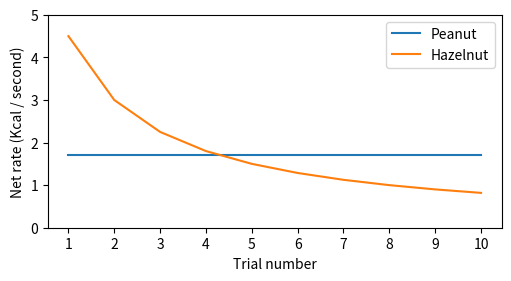

The matplotlib source for this figure:
import matplotlib as mpl
import matplotlib.pyplot as plt
import numpy as np


print("\033[1m" + "Optimal Diet Model Practice" "\033[0m")
print()
print("This is a very simple model where net rate is calculated as Kcal gained / handling time + search time.")
print()
print("In this scenario, the squirrel can choose one of two food items:")
print()
hazelnut = 9
print("Hazelnut Kcal:", hazelnut)
print()
peanut = 5
print("Peanut Kcal:", peanut)
print()
print("It takes the squirrel 1 second to handle a hazelnut. "
      "The squirrel loses 1 calorie for every second it spends handling an item.")
print()
a = 1
print("Handling time hazelnut (seconds):", a)
print()
print("It takes the squirrel 2 seconds to handle a peanut. ")
print()
b = 2
print("Handling time peanut (seconds):", b)
print()
print("It always takes the squirrel 1 second to find the peanut. "
      "The squirrel loses 1 calorie for every second it spends searching for an item.")
print()
c = 1
print("Search time peanut (seconds):", c)
print()
print("Search time for the hazelnut is variable."
      " In the first trial this takes 1 second (the same as for a peanut),"
      " but with each subsequent trial search time is increased by 1 second.")
print()
d = np.arange(1, 11, 1)
print("Search time hazelnut (seconds):", d)
print()
e = peanut / (b + c)
print("Net rate - peanut (kcal per second): ", e)
print()
f = hazelnut / (a + d)
print("Net rate - hazelnut (kcal per second): ", f)
print()

x = [1, 2, 3, 4, 5, 6, 7, 8, 9, 10]  #Generate trial numbers
y = [1.7, 1.7, 1.7, 1.7, 1.7, 1.7, 1.7, 1.7, 1.7, 1.7]  #Constant net value peanut (Kcal / second) for graph

fig, ax = plt.subplots(figsize=(5, 2.7), layout='constrained')
ax.plot(y, label='Peanut')
ax.plot(f, label='Hazelnut')
ax.set_xlabel('Trial number')
ax.set_ylabel('Net rate (Kcal / second)')
ax.legend()
ax.set_xticks([0, 1, 2, 3, 4, 5, 6, 7, 8, 9], d)
ax.set_yticks([0, 1, 2, 3, 4, 5])
plt.show()